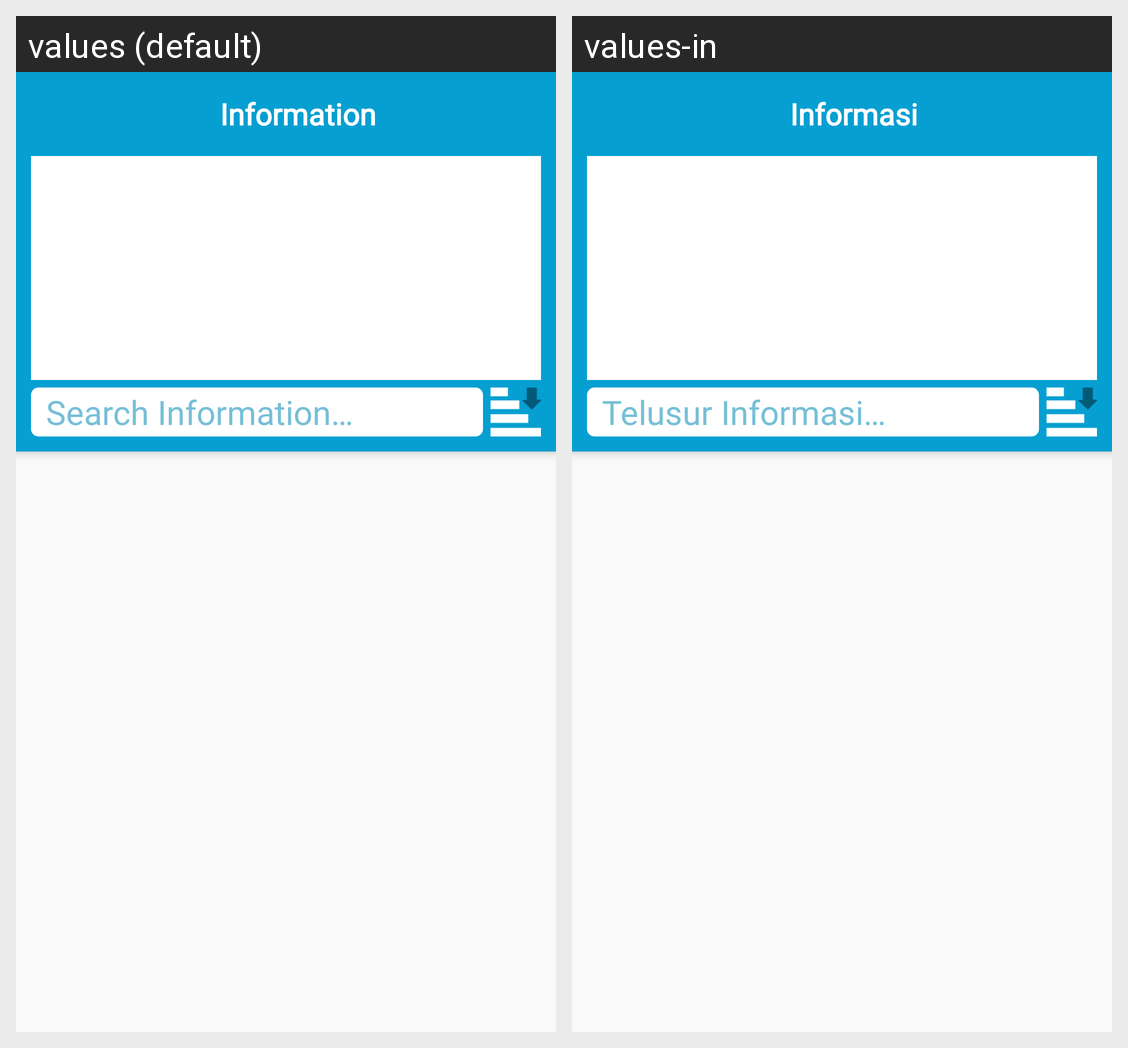

For this localized Android screen grid, give each drawn string resource with its value in every locale shown.
Android screen res/layout/adverstisement.xml rendered under 2 locales, left to right: values (default), values-in. Device: Nexus 5 (rendered at 1080×1920; each locale shown at half size, 540×960, under a caption strip naming it); theme AppTheme.
Strings drawn on this screen, with the default value and each locale's value (text and hints the layout hard-codes, and strings that could not be matched under every locale, appear in the picture but are not listed):

information
  values: Information
  values-in: Informasi

search_informasi
  values: Search Information…
  values-in: Telusur Informasi…
